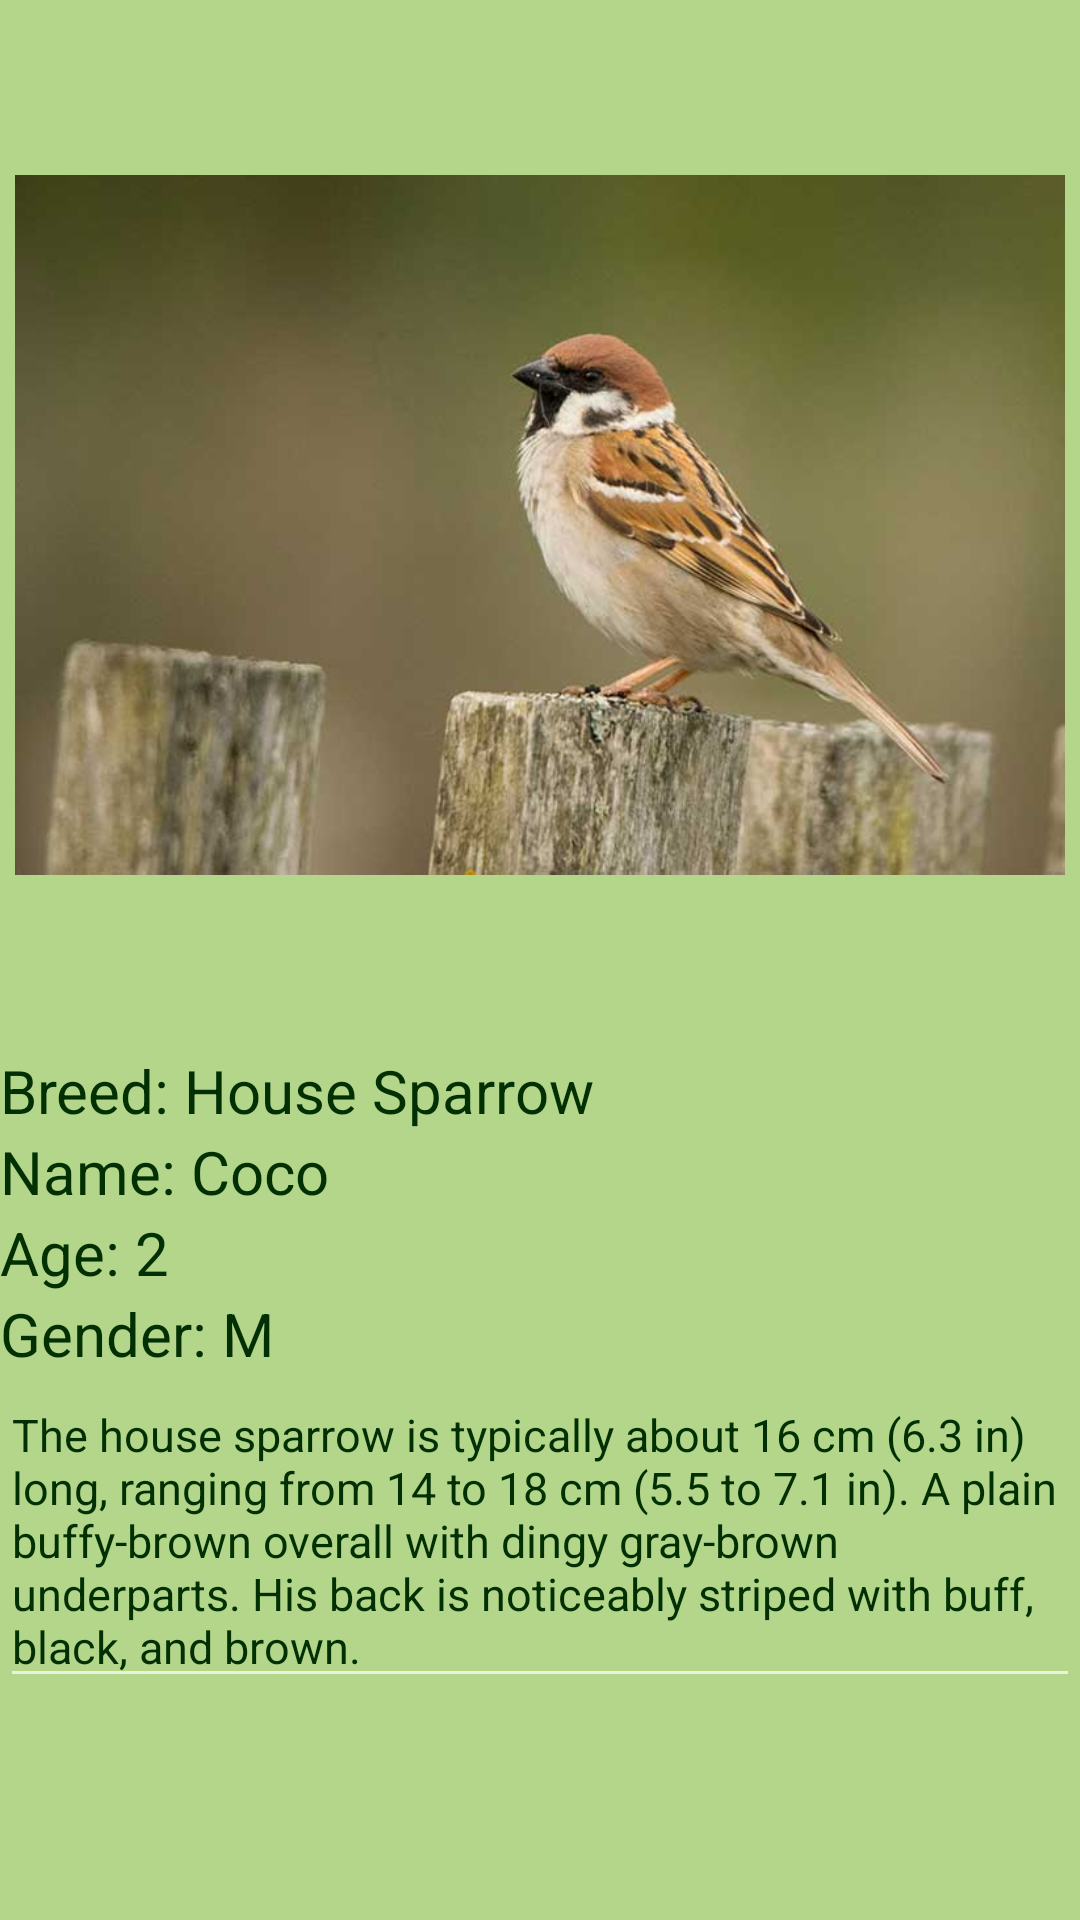

Produce the Android XML layout that renders to this screen, including the resource entries it uses.
<!-- AndroidManifest.xml: application theme Theme.AppCompat.NoActionBar -->
<!-- res/layout/bird4.xml -->
<?xml version="1.0" encoding="utf-8"?>
<LinearLayout xmlns:android="http://schemas.android.com/apk/res/android"
    xmlns:app="http://schemas.android.com/apk/res-auto"
    android:orientation="vertical"
    android:layout_width="match_parent"
    android:layout_height="match_parent"
    android:background="#B4D68B">



    <ImageView
        android:id="@+id/imageView"
        android:layout_width="350dp"
        android:layout_height="350dp"
        android:layout_gravity="center"
        app:srcCompat="@drawable/img_4" />

    <TextView
        android:id="@+id/textView3"
        android:layout_width="match_parent"
        android:layout_height="wrap_content"
        android:textColor="#023003"
        android:text="Breed: House Sparrow"
        android:textSize="20sp"/>

    <TextView
        android:id="@+id/textView"
        android:layout_width="match_parent"
        android:layout_height="wrap_content"
        android:textColor="#023003"
        android:text="Name: Coco"
        android:textSize="20sp"/>

    <TextView
        android:id="@+id/textView4"
        android:layout_width="match_parent"
        android:textColor="#023003"
        android:layout_height="wrap_content"
        android:textSize="20sp"
        android:text="Age: 2" />

    <TextView
        android:id="@+id/textView5"
        android:layout_width="match_parent"
        android:layout_height="wrap_content"
        android:textColor="#023003"
        android:textSize="20sp"
        android:text="Gender: M" />

    <EditText
        android:id="@+id/editTextTextMultiLine2"
        android:layout_width="match_parent"
        android:layout_height="wrap_content"
        android:textColor="#023003"
        android:ems="10"
        android:gravity="start|top"
        android:textSize="15sp"
        android:inputType="textMultiLine"
       android:text="The house sparrow is typically about 16 cm (6.3 in) long, ranging from 14 to 18 cm (5.5 to 7.1 in). A plain buffy-brown overall with dingy gray-brown underparts. His back is noticeably striped with buff, black, and brown."
/>

    <Button
        android:id="@+id/button2"
        android:layout_width="wrap_content"
        android:layout_height="wrap_content"
        android:text="Adopt Me"
        android:layout_gravity="center"
        android:layout_marginTop="100dp"
        android:onClick="adoptcontact"
        android:background="#BC750D"/>
    <TextView
        android:id="@+id/textView6"
        android:layout_width="match_parent"
        android:layout_height="wrap_content"
        android:layout_marginTop="150dp"
        android:gravity="center"

        android:text="Contact us: petadoption@yahoo.com"
        android:textColor="#023003" />
</LinearLayout>
<!-- resources referenced by this layout -->
<resources>
  <!-- drawable img_4: png bitmap (drawable, 376227 bytes) -->
</resources>
